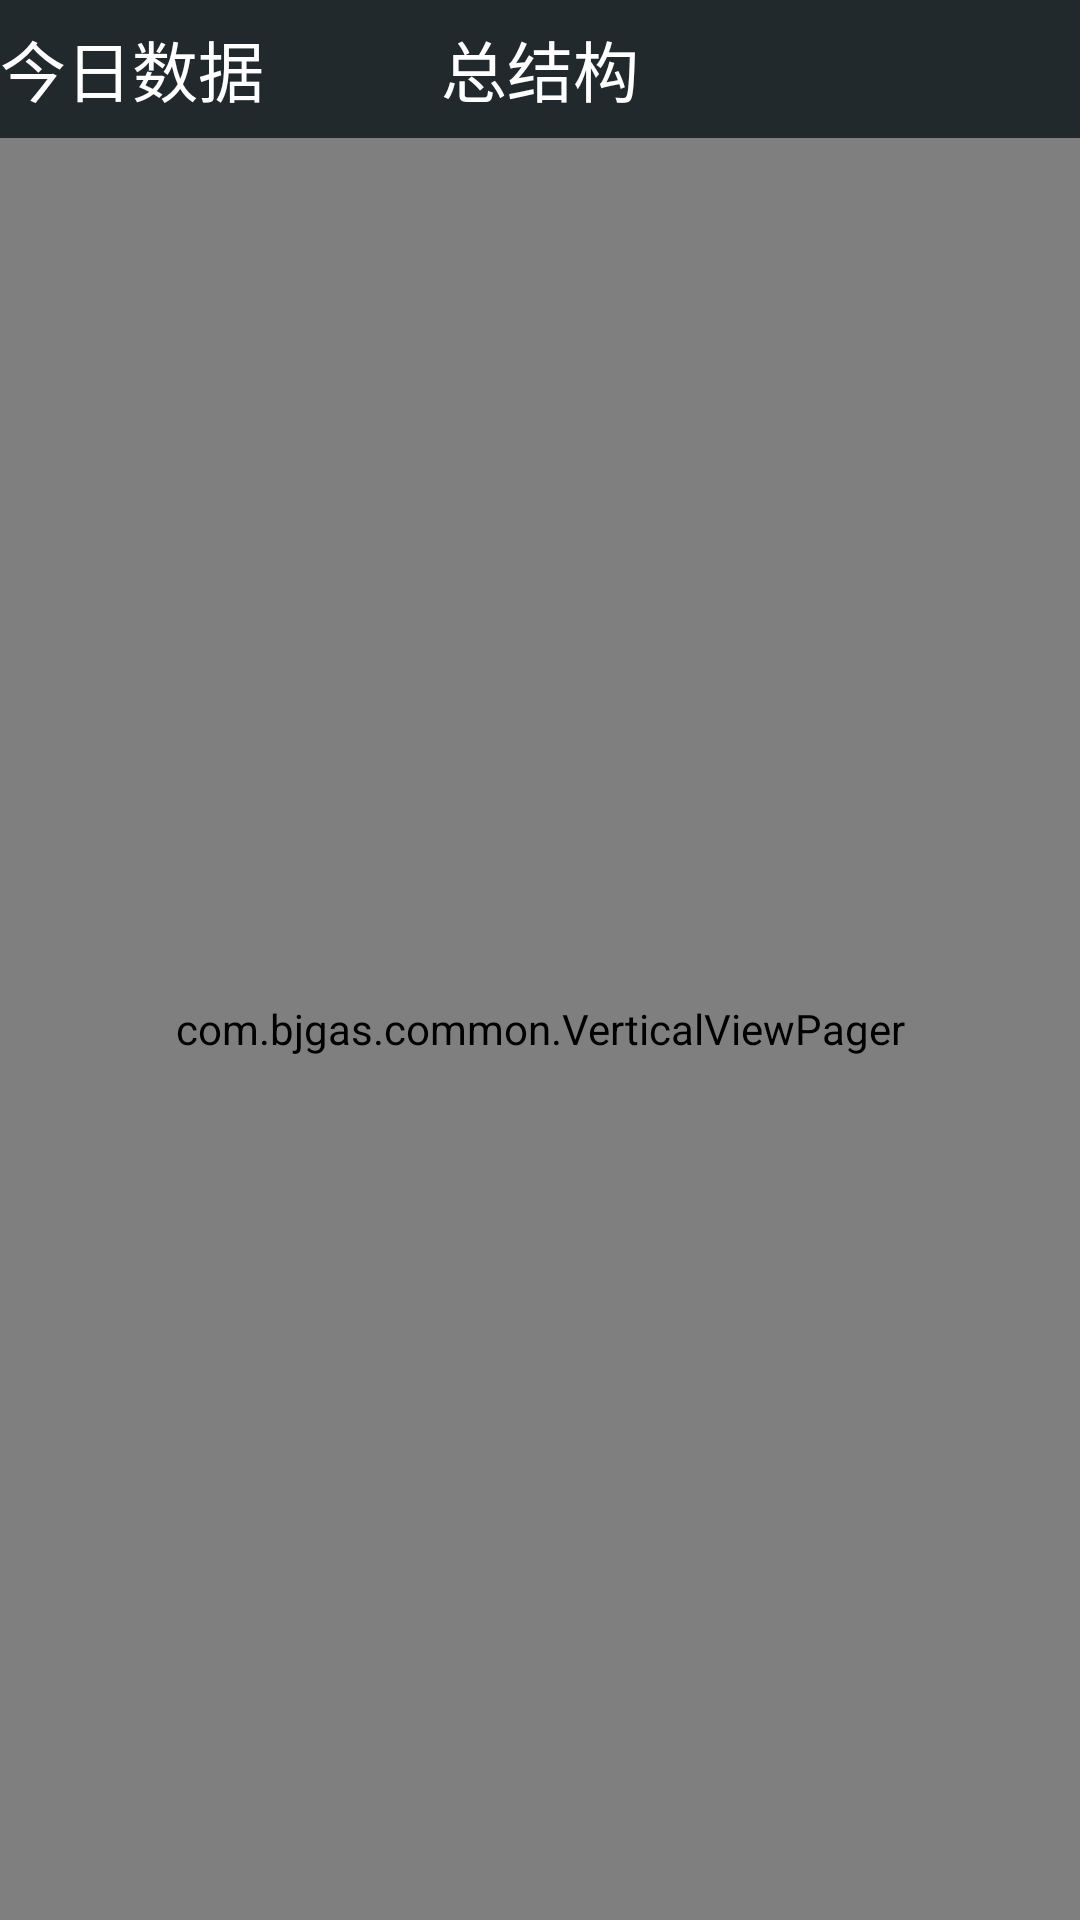

This screen was rendered from an Android layout file. Write that file and the resources it references.
<!-- AndroidManifest.xml: application theme AppTheme -->
<!-- res/layout/activity_fadianji_charts.xml -->
<?xml version="1.0" encoding="utf-8"?>

<LinearLayout xmlns:android="http://schemas.android.com/apk/res/android"
    android:layout_width="fill_parent"
    android:layout_height="fill_parent"
    android:background="#00ffdd"
    android:orientation="vertical" >

    <include
        android:id="@+id/header"
        layout="@layout/header" />

    <com.bjgas.common.VerticalViewPager
        android:id="@+id/pager"
        android:layout_width="fill_parent"
        android:layout_height="fill_parent" />

</LinearLayout>
<!-- res/layout/header.xml (included above) -->
<?xml version="1.0" encoding="utf-8"?>
<LinearLayout xmlns:android="http://schemas.android.com/apk/res/android"
    android:layout_width="fill_parent"
    android:layout_height="wrap_content"
    android:orientation="vertical" >

    <RelativeLayout
        android:id="@+id/layout_top_header"
        android:layout_width="match_parent"
        android:layout_height="46dip"
        android:background="@drawable/titlebg" >

        <LinearLayout
            android:id="@+id/linearLayoutTopic"
            android:layout_width="wrap_content"
            android:layout_height="match_parent"
            android:layout_alignParentLeft="true"
            android:layout_centerHorizontal="true"
            android:layout_centerVertical="true"
            android:gravity="center_vertical" >

            <TextView
                android:id="@+id/textViewTopic"
                android:layout_width="wrap_content"
                android:layout_height="wrap_content"
                android:text="@string/head_today"
                android:textAppearance="?android:attr/textAppearanceLarge"
                android:textColor="@android:color/white" />

            <ImageView
                android:id="@+id/imageViewTopic"
                android:layout_width="wrap_content"
                android:layout_height="wrap_content"
                android:layout_marginTop="3dp"
                android:src="@drawable/ic_menu_trangle_down" />
        </LinearLayout>

        <TextView
            android:id="@+id/tvChartName"
            android:layout_width="wrap_content"
            android:layout_height="wrap_content"
            android:layout_centerInParent="true"
            android:text="总结构"
            android:textAppearance="?android:attr/textAppearanceLarge"
            android:textColor="@color/White" />

        <ImageView
            android:id="@+id/imgRefresh"
            android:layout_width="wrap_content"
            android:layout_height="wrap_content"
            android:layout_alignParentRight="true"
            android:layout_centerVertical="true"
            android:layout_marginRight="10dp"
            android:src="@drawable/ic_menu_refresh" />
    </RelativeLayout>

</LinearLayout>
<!-- resources referenced by this layout -->
<resources>
  <color name="White">#FFFFFF</color>
  <!-- drawable titlebg: png bitmap (drawable, 3406 bytes) -->
  <string name="head_today">今日数据</string>
  <style name="AppTheme" parent="AppBaseTheme" />
  <style name="AppBaseTheme" parent="Theme.AppCompat.Light" />
</resources>
